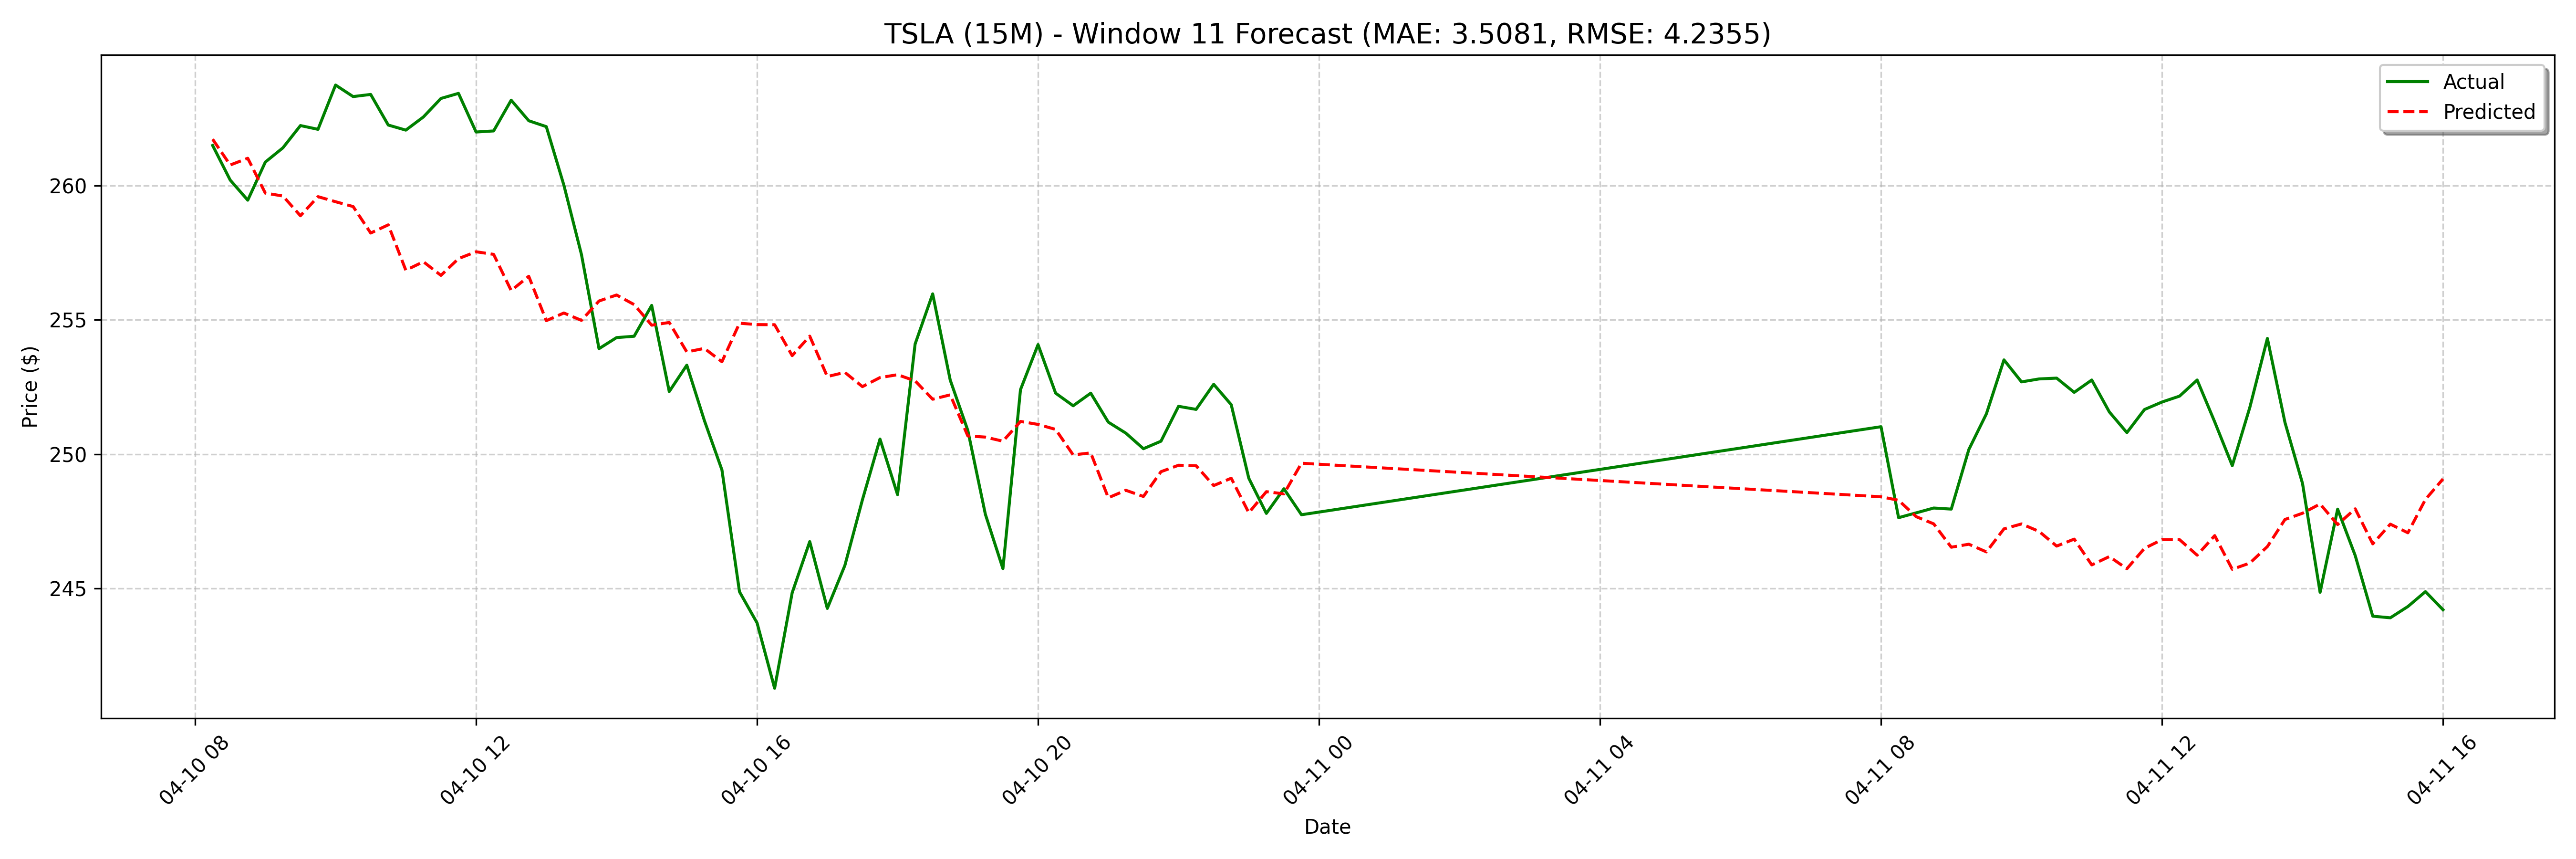

The data file committed next to this chart (first rows):
date, actual, forecast
2025-04-10 08:15:00, 261.5, 261.7
2025-04-10 08:30:00, 260.2, 260.8
2025-04-10 08:45:00, 259.5, 261
2025-04-10 09:00:00, 260.9, 259.7
2025-04-10 09:15:00, 261.4, 259.6
2025-04-10 09:30:00, 262.2, 258.9
2025-04-10 09:45:00, 262.1, 259.6
2025-04-10 10:00:00, 263.8, 259.4
2025-04-10 10:15:00, 263.3, 259.2
2025-04-10 10:30:00, 263.4, 258.2
2025-04-10 10:45:00, 262.3, 258.5
2025-04-10 11:00:00, 262.1, 256.8
2025-04-10 11:15:00, 262.6, 257.2
2025-04-10 11:30:00, 263.2, 256.7
2025-04-10 11:45:00, 263.4, 257.3
2025-04-10 12:00:00, 262.0, 257.5
2025-04-10 12:15:00, 262, 257.4
2025-04-10 12:30:00, 263.2, 256.1
2025-04-10 12:45:00, 262.4, 256.6
2025-04-10 13:00:00, 262.2, 255
2025-04-10 13:15:00, 260, 255.3
2025-04-10 13:30:00, 257.4, 255
2025-04-10 13:45:00, 253.9, 255.7
2025-04-10 14:00:00, 254.3, 255.9
2025-04-10 14:15:00, 254.4, 255.6
2025-04-10 14:30:00, 255.5, 254.8
2025-04-10 14:45:00, 252.3, 254.9
2025-04-10 15:00:00, 253.3, 253.8
2025-04-10 15:15:00, 251.3, 253.9
2025-04-10 15:30:00, 249.4, 253.4
2025-04-10 15:45:00, 244.9, 254.9
2025-04-10 16:00:00, 243.7, 254.8
2025-04-10 16:15:00, 241.3, 254.8
2025-04-10 16:30:00, 244.8, 253.7
2025-04-10 16:45:00, 246.7, 254.4
2025-04-10 17:00:00, 244.2, 252.9
2025-04-10 17:15:00, 245.9, 253
2025-04-10 17:30:00, 248.3, 252.5
2025-04-10 17:45:00, 250.6, 252.9
2025-04-10 18:00:00, 248.5, 253
2025-04-10 18:15:00, 254.1, 252.7
2025-04-10 18:30:00, 256, 252
2025-04-10 18:45:00, 252.8, 252.2
2025-04-10 19:00:00, 250.9, 250.7
2025-04-10 19:15:00, 247.8, 250.6
2025-04-10 19:30:00, 245.7, 250.5
2025-04-10 19:45:00, 252.4, 251.2
2025-04-10 20:00:00, 254.1, 251.1
2025-04-10 20:15:00, 252.3, 250.9
2025-04-10 20:30:00, 251.8, 250
2025-04-10 20:45:00, 252.3, 250
2025-04-10 21:00:00, 251.2, 248.4
2025-04-10 21:15:00, 250.8, 248.7
2025-04-10 21:30:00, 250.2, 248.4
2025-04-10 21:45:00, 250.5, 249.3
2025-04-10 22:00:00, 251.8, 249.6
2025-04-10 22:15:00, 251.7, 249.6
2025-04-10 22:30:00, 252.6, 248.8
2025-04-10 22:45:00, 251.8, 249.1
2025-04-10 23:00:00, 249.1, 247.8
... 68 more rows
